Image classification data set "mudra_dataset" (GovindRangappa/mudra-jetson-deploy on GitHub). Class labels (9): alapadma, ardhachandra, ardhapataka, kapittha, mayura, musti, pataka, shikhara, tripataka.

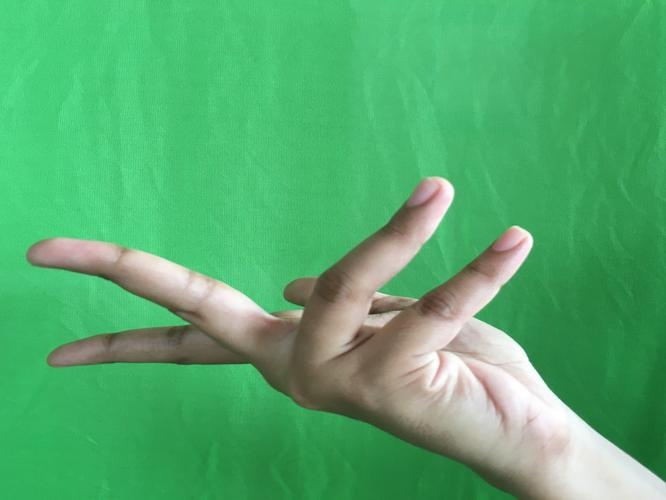
Label: alapadma

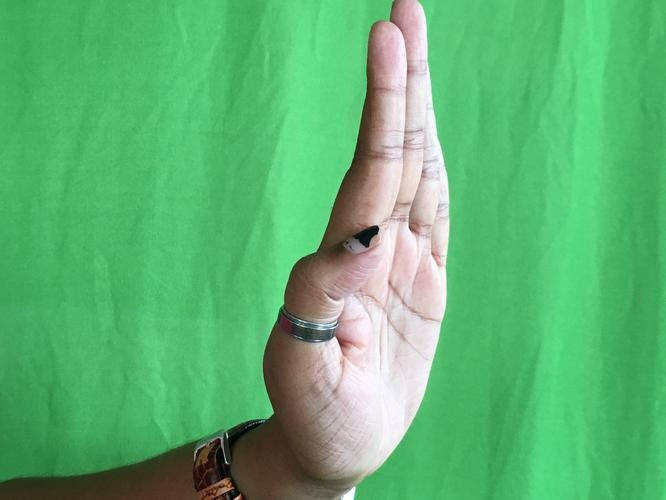
Label: pataka

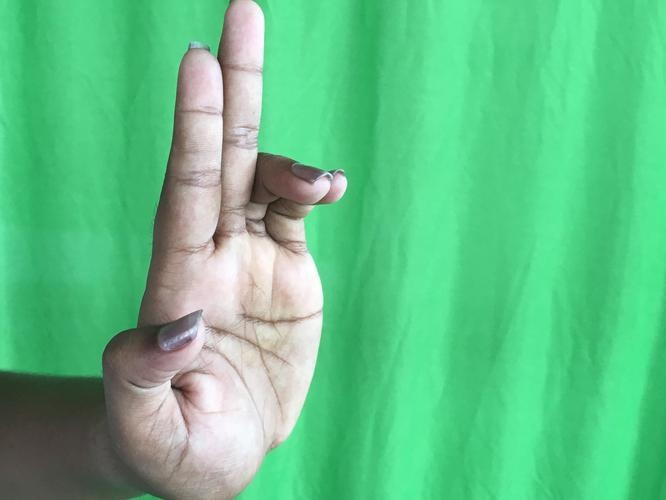
Label: ardhapataka

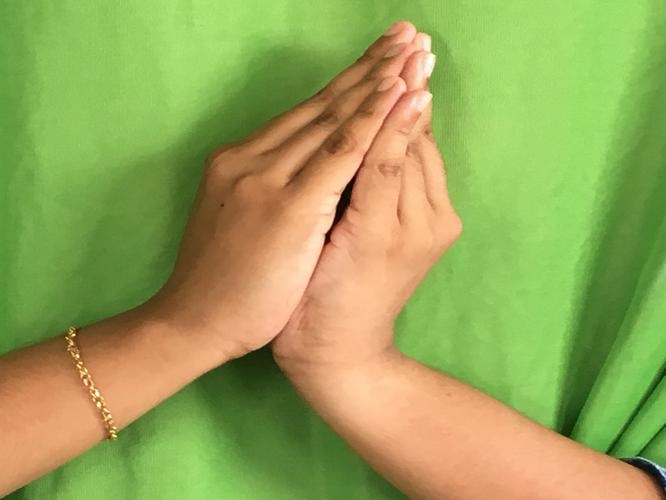
Label: kapittha

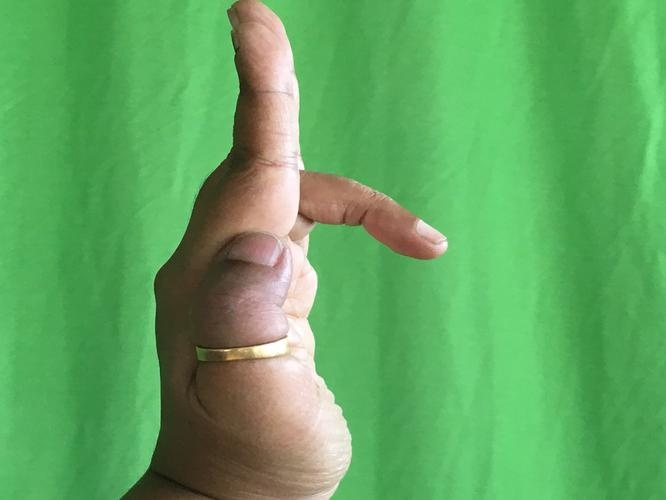
Label: tripataka

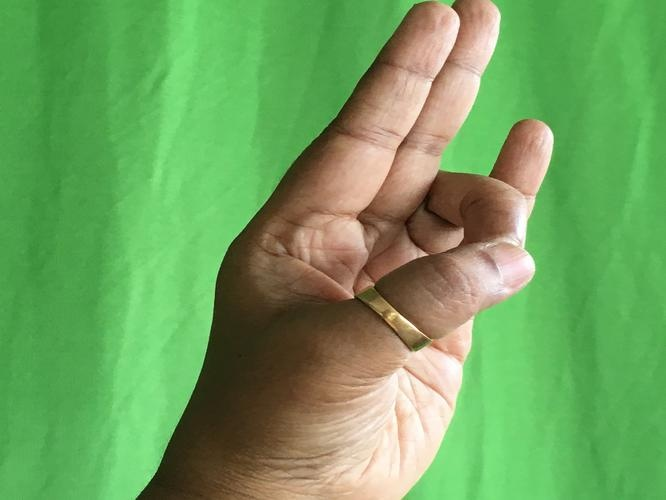
Label: mayura
